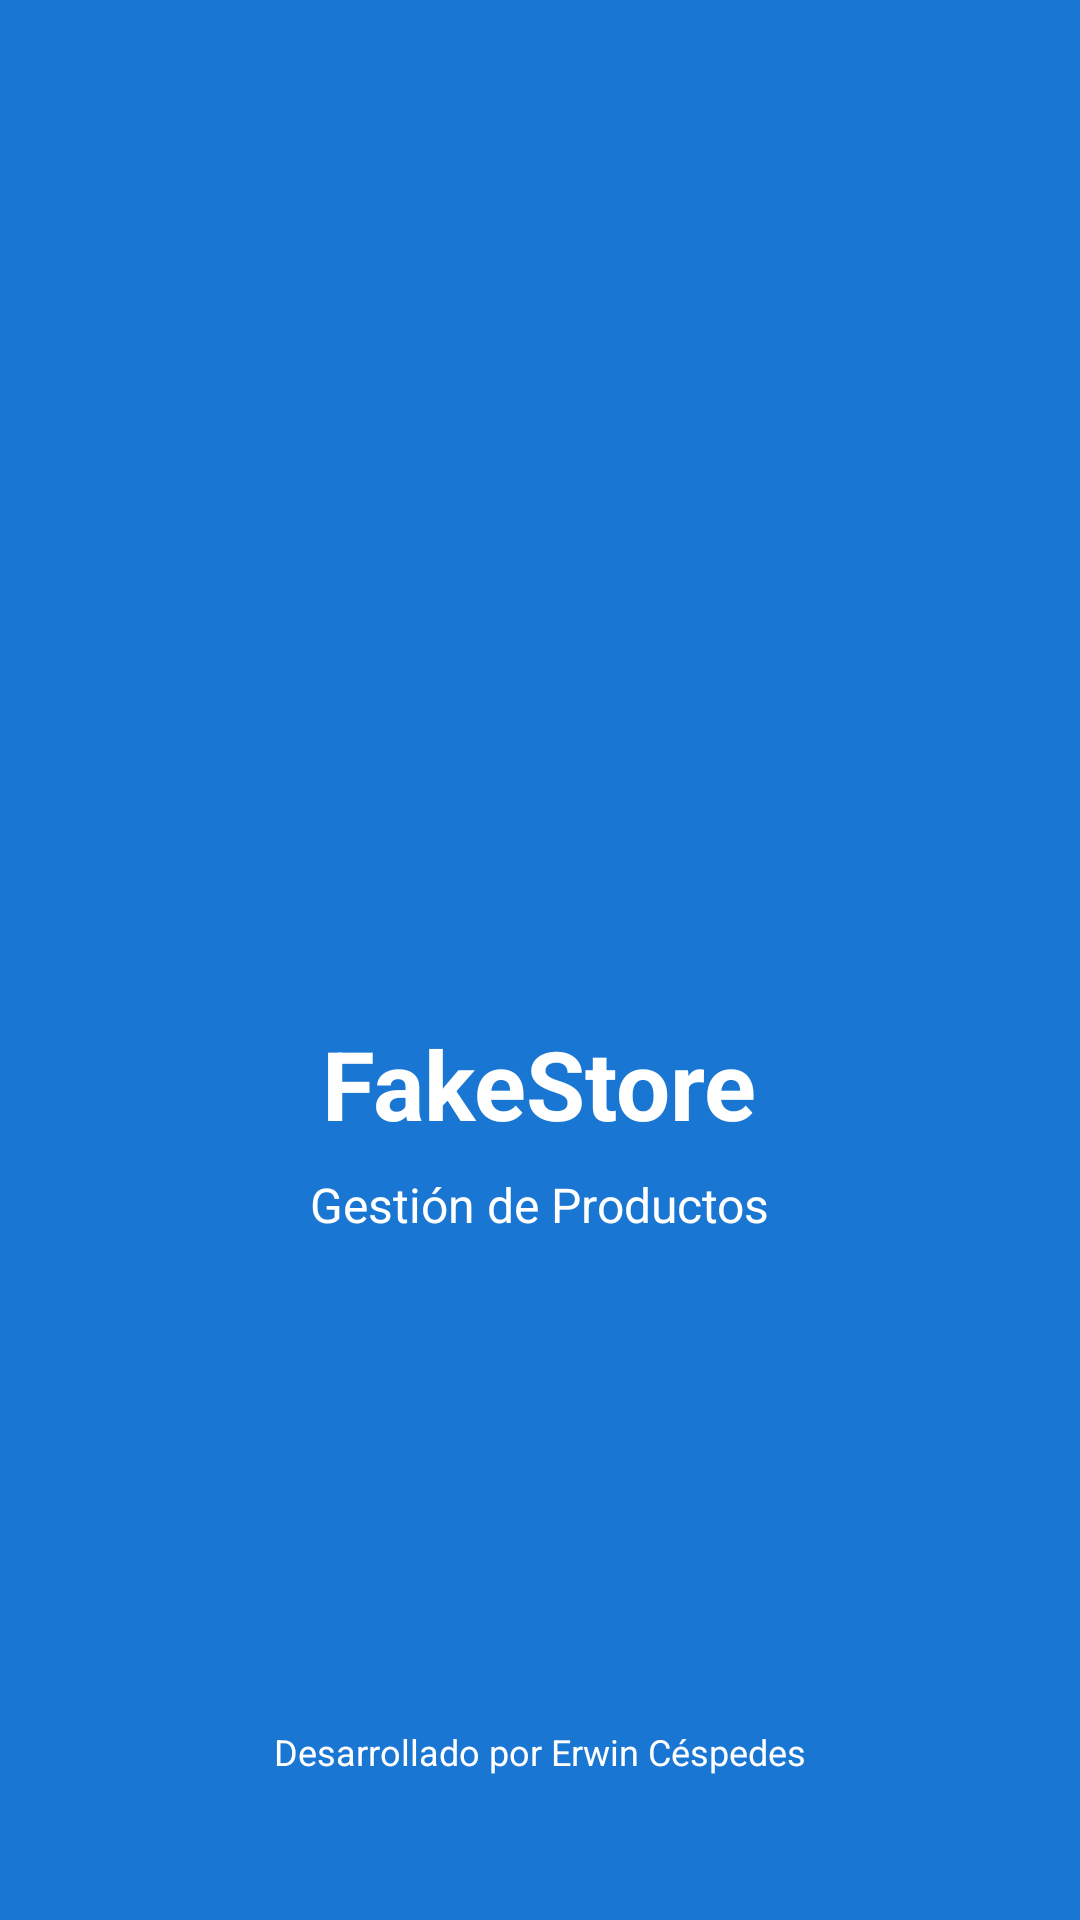

This screen was rendered from an Android layout file. Write that file and the resources it references.
<!-- AndroidManifest.xml: activity theme Theme.App.SplashScreen -->
<!-- res/layout/activity_splash.xml -->
<?xml version="1.0" encoding="utf-8"?>
<RelativeLayout xmlns:android="http://schemas.android.com/apk/res/android"
    android:layout_width="match_parent"
    android:layout_height="match_parent"
    android:background="@color/splash_background"
    android:padding="32dp">

    <LinearLayout
        android:layout_width="match_parent"
        android:layout_height="wrap_content"
        android:layout_centerInParent="true"
        android:gravity="center"
        android:orientation="vertical">

        <ImageView
            android:id="@+id/splash_logo"
            android:layout_width="120dp"
            android:layout_height="120dp"
            android:src="@mipmap/ic_launcher"
            android:contentDescription="App Logo" />

        <TextView
            android:id="@+id/splash_app_name"
            android:layout_width="wrap_content"
            android:layout_height="wrap_content"
            android:layout_marginTop="24dp"
            android:text="FakeStore"
            android:textColor="@color/white"
            android:textSize="32sp"
            android:textStyle="bold" />

        <TextView
            android:id="@+id/splash_subtitle"
            android:layout_width="wrap_content"
            android:layout_height="wrap_content"
            android:layout_marginTop="8dp"
            android:text="Gestión de Productos"
            android:textColor="@color/white"
            android:textSize="16sp" />

        <ProgressBar
            android:layout_width="wrap_content"
            android:layout_height="wrap_content"
            android:layout_marginTop="32dp"
            android:indeterminateTint="@color/white" />
    </LinearLayout>

    <TextView
        android:layout_width="wrap_content"
        android:layout_height="wrap_content"
        android:layout_alignParentBottom="true"
        android:layout_centerHorizontal="true"
        android:layout_marginBottom="16dp"
        android:text="Desarrollado por Erwin Céspedes"
        android:textColor="@color/white"
        android:textSize="12sp" />

</RelativeLayout>
<!-- resources referenced by this layout -->
<resources>
  <color name="splash_background">#1976D2</color>
  <color name="white">#FFFFFFFF</color>
</resources>
